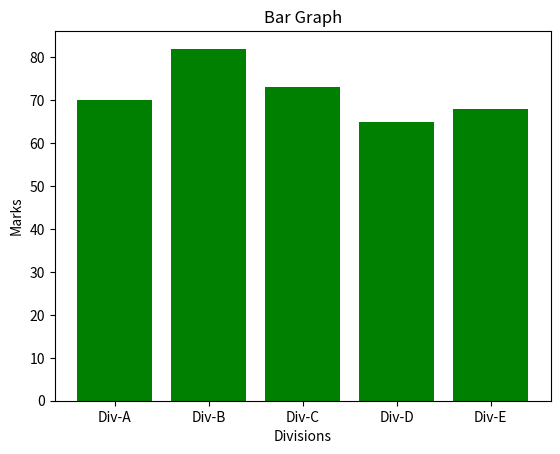

Write the Python code that produced this figure.
import matplotlib.pyplot as plt
import numpy as np

divisions = ["Div-A", "Div-B", "Div-C", "Div-D", "Div-E"]
division_average_marks = [70, 82, 73, 65, 68]

plt.bar(divisions, division_average_marks, color='green')
plt.title("Bar Graph")
plt.xlabel("Divisions")
plt.ylabel("Marks")
plt.show()